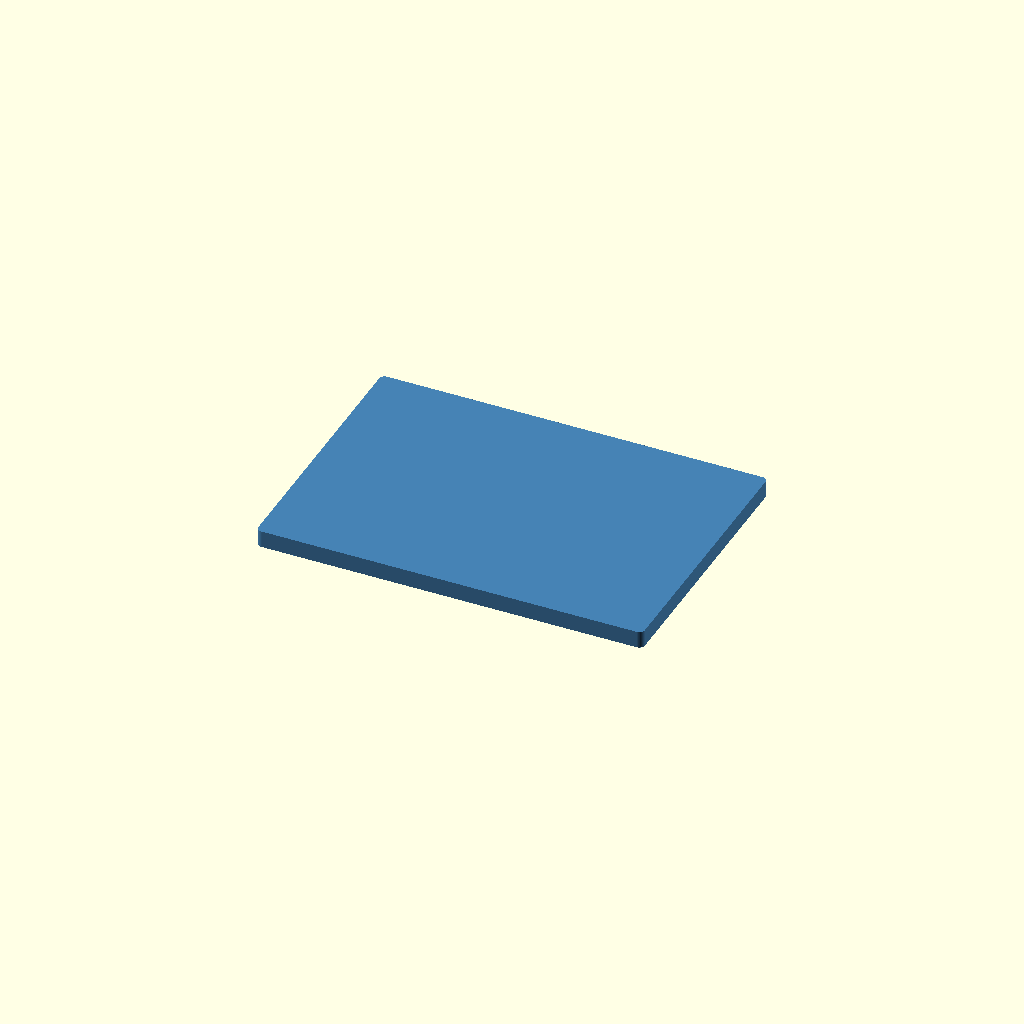
Cell 1 — every parameter at its default value.
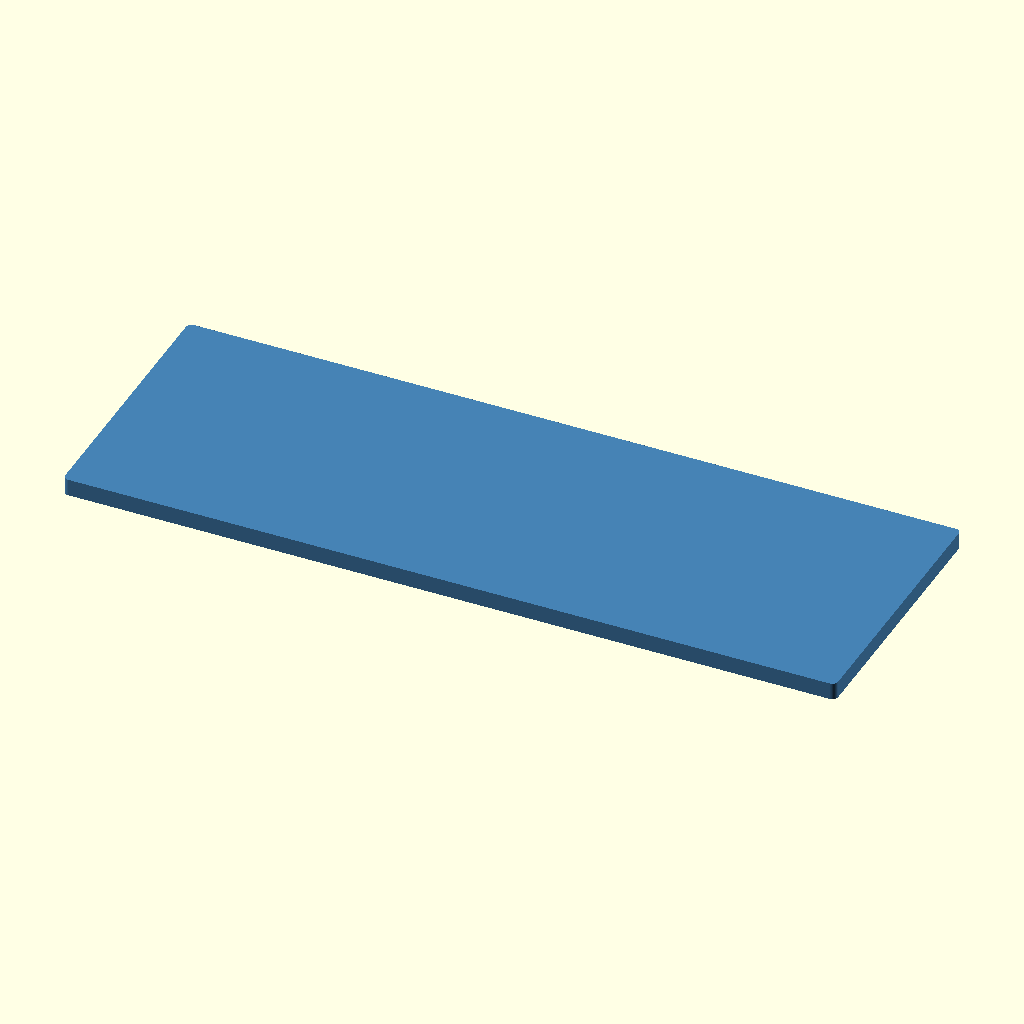
Cell 2: length = 136 (everything else at default).
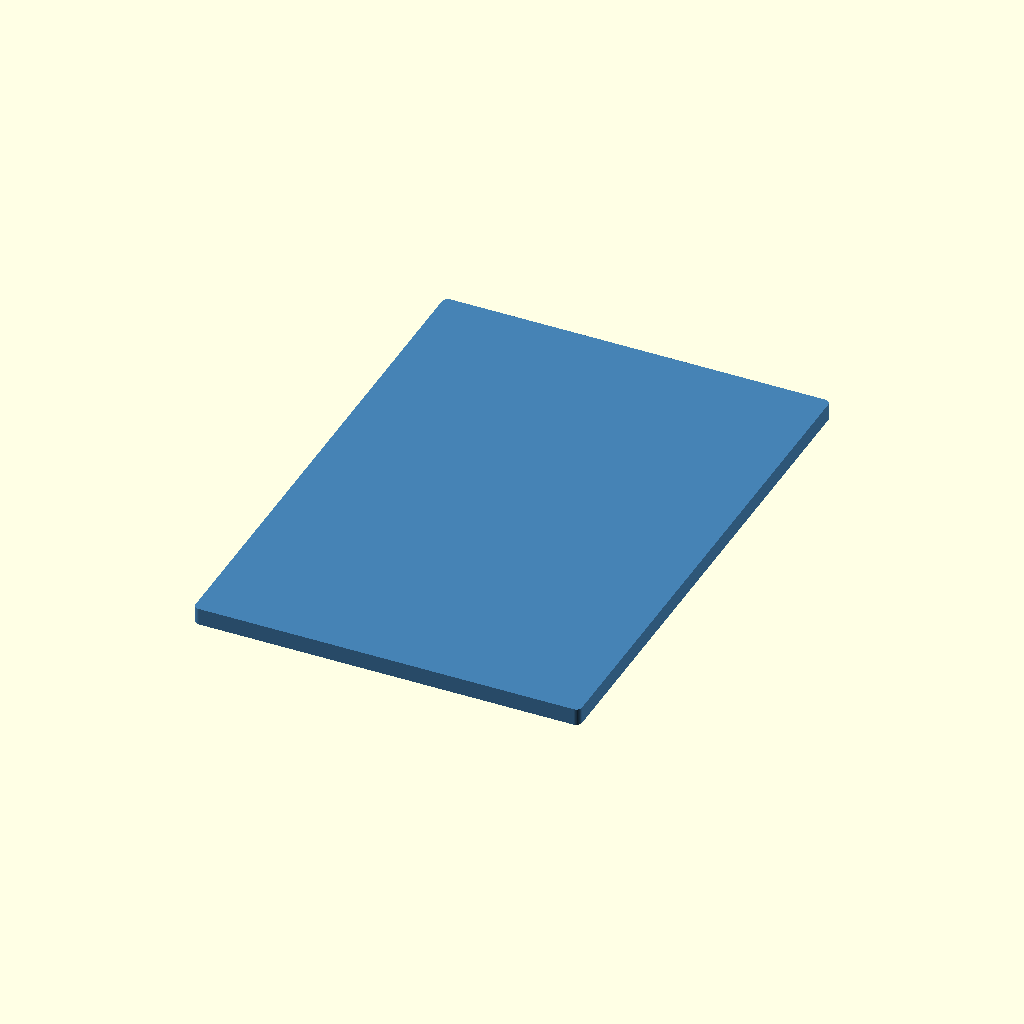
Cell 3: the same model with width = 95.
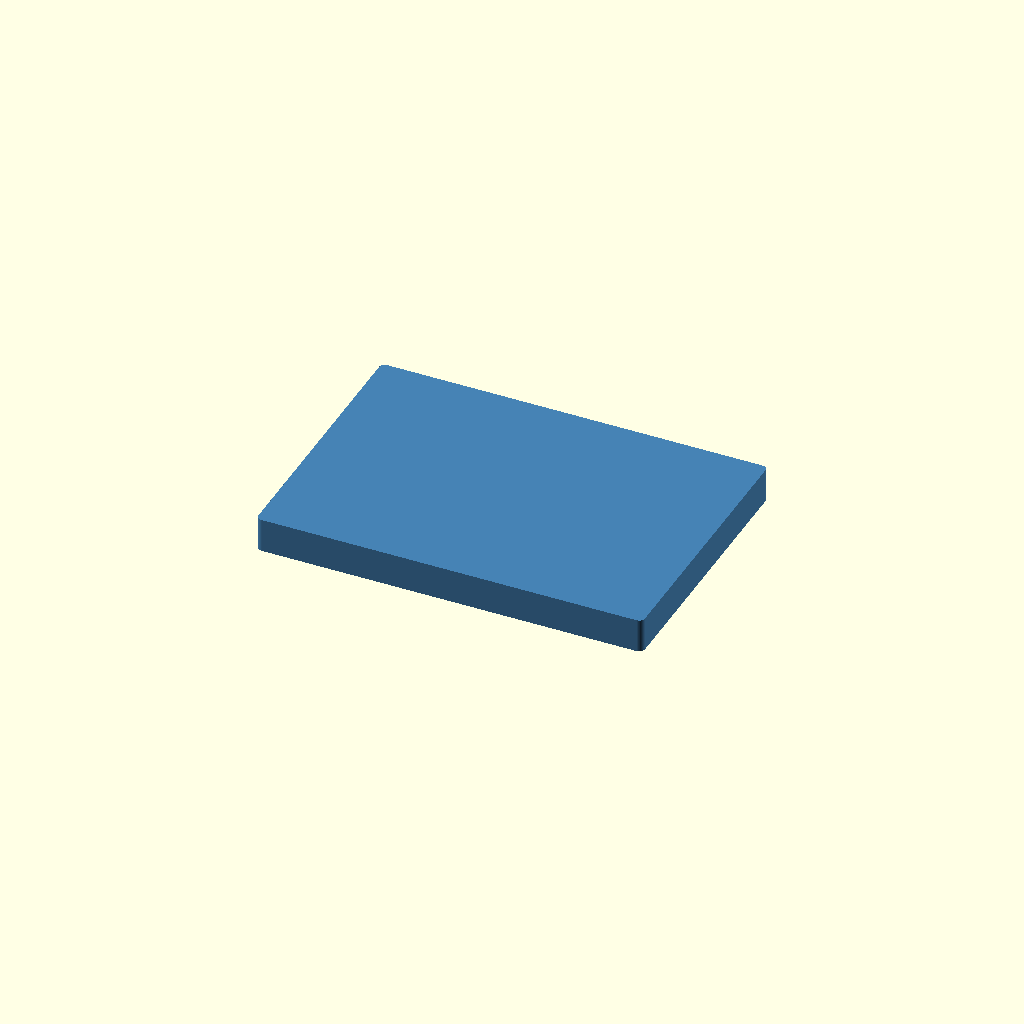
Cell 4: thickness = 6 (everything else at default).
One fixed orthographic camera (rotation 55°, 0°, 25°; colour scheme Cornfield) for every cell.
OpenSCAD source file 板子_68x47.5x3.scad:
// 68mm x 47.5mm x 3mm 平板
// 单位: mm

length = 68;
width = 47.5;
thickness = 3;

// 倒角 (圆角半径)
$fn = 64;

module plate() {
    minkowski() {
        cube([length - 2, width - 2, thickness/2], center = true);
        cylinder(r = 1, h = thickness/2);
    }
}

color("SteelBlue")
    translate([0, 0, 0])
        plate();

// 中心标记
%color("Red")
    translate([0, 0, thickness/2 + 0.1])
        cylinder(d = 1, h = 0.1);
Parameter table extracted from the source (name, type, default, range or options):
length: number, default 68
width: number, default 47.5
thickness: number, default 3
